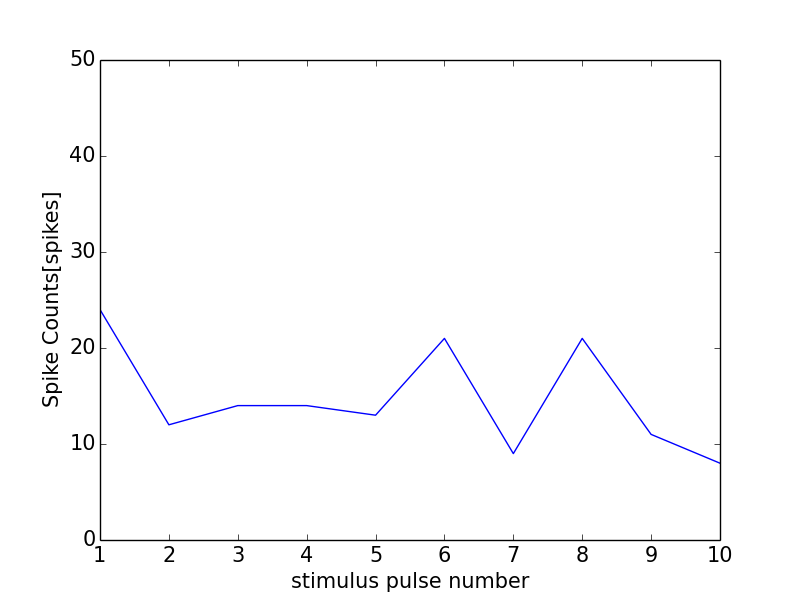

Source data for this figure (header and first rows):
0, 0.0
0, 0
1, 24
2, 12
3, 14
4, 14
5, 13
6, 21
7, 9
8, 21
9, 11
10, 8
11, 0
